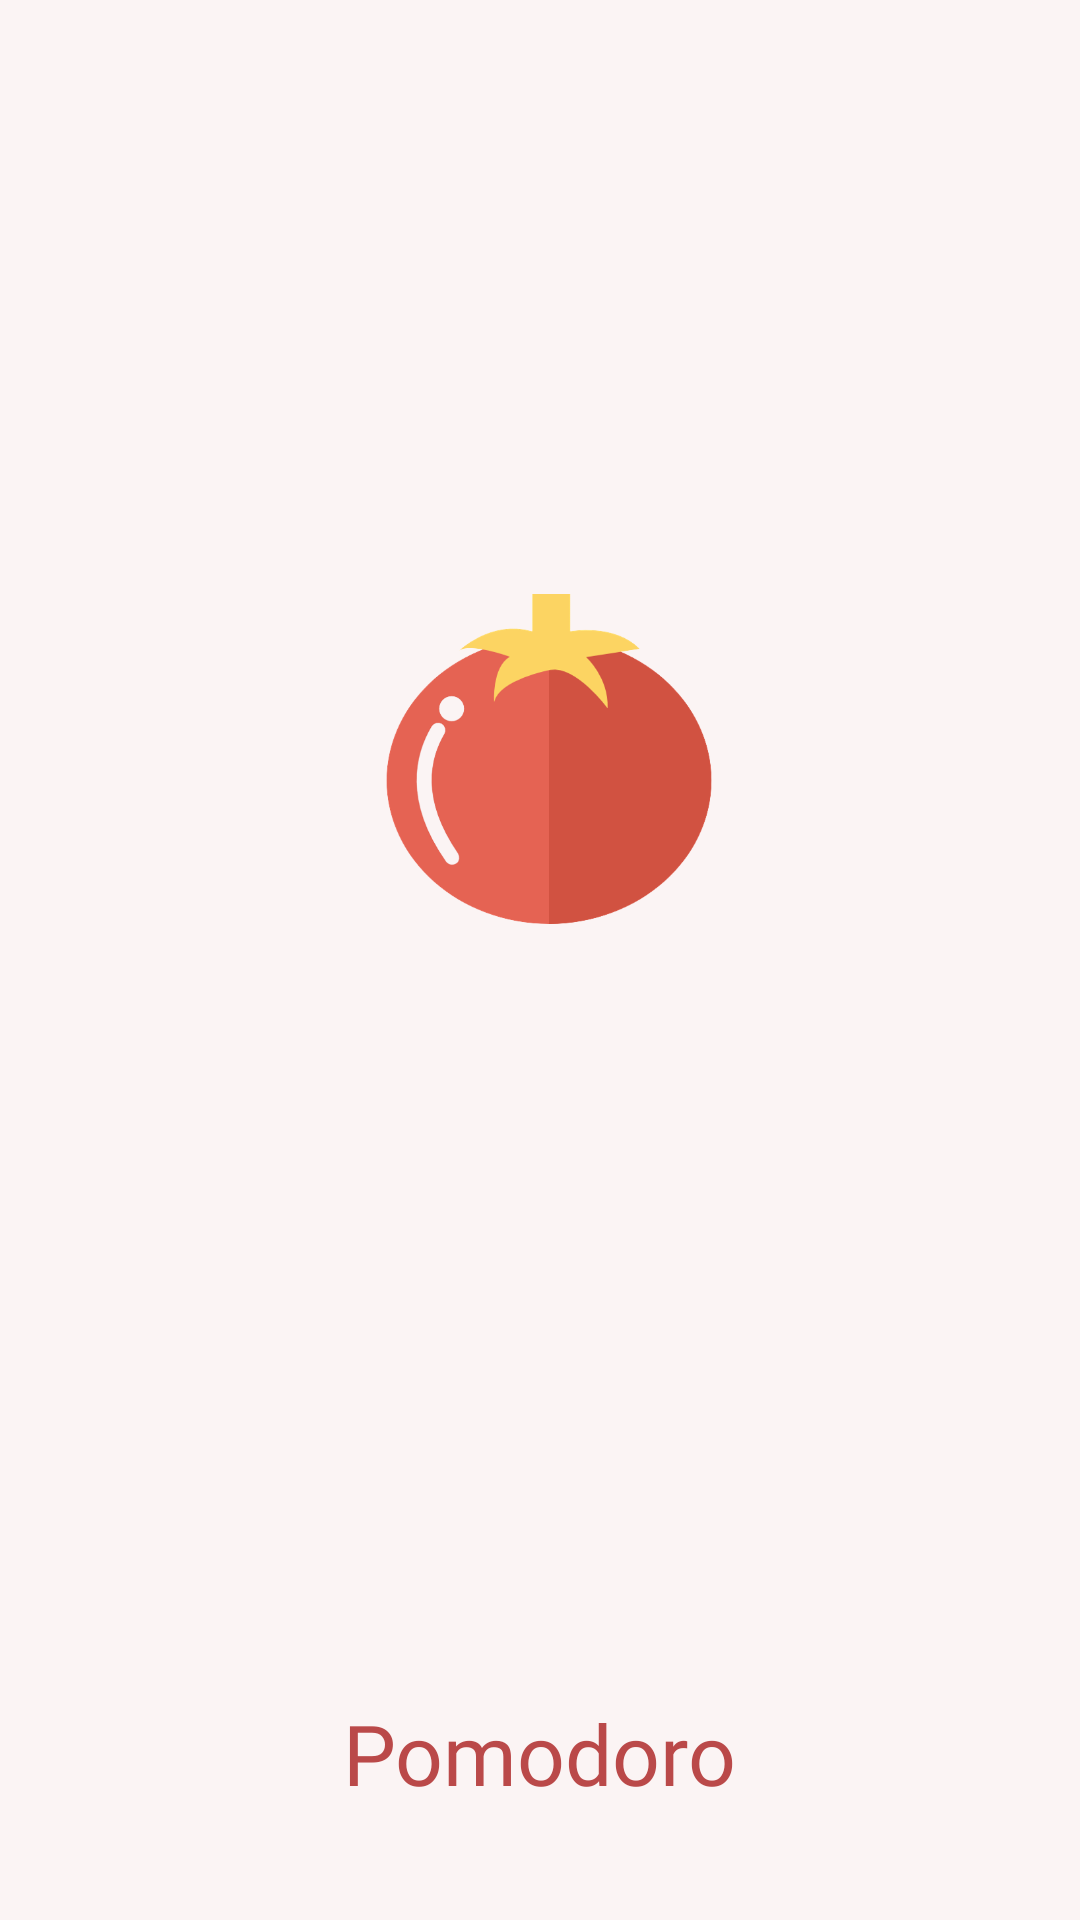

This screen was rendered from an Android layout file. Write that file and the resources it references.
<!-- AndroidManifest.xml: application theme AppTheme -->
<!-- res/layout/activity_splashscreen.xml -->
<?xml version="1.0" encoding="utf-8"?>
<androidx.constraintlayout.widget.ConstraintLayout xmlns:android="http://schemas.android.com/apk/res/android"
    xmlns:app="http://schemas.android.com/apk/res-auto"
    xmlns:tools="http://schemas.android.com/tools"
    android:layout_width="match_parent"
    android:layout_height="match_parent"
    tools:context=".activity.Splashscreen"
    android:background="@color/accent">

    <ImageView
        android:id="@+id/imageView"
        android:layout_width="110dp"
        android:layout_height="114dp"
        android:layout_marginStart="120dp"
        android:layout_marginTop="196dp"
        android:layout_marginEnd="116dp"
        android:src="@drawable/sslogo"
        app:layout_constraintEnd_toEndOf="parent"
        app:layout_constraintHorizontal_bias="0.576"
        app:layout_constraintStart_toStartOf="parent"
        app:layout_constraintTop_toTopOf="parent" />

    <TextView
        android:layout_width="wrap_content"
        android:layout_height="wrap_content"
        android:layout_marginStart="136dp"
        android:layout_marginTop="100dp"
        android:layout_marginEnd="138dp"
        android:layout_marginBottom="37dp"
        android:fontFamily="@font/pacifico_regular"
        android:text="Pomodoro"
        android:textColor="@color/main"
        android:textSize="28dp"
        app:layout_constraintBottom_toBottomOf="parent"
        app:layout_constraintEnd_toEndOf="parent"
        app:layout_constraintHorizontal_bias="0.486"
        app:layout_constraintStart_toStartOf="parent"
        app:layout_constraintTop_toBottomOf="@+id/imageView"
        app:layout_constraintVertical_bias="1.0" />
</androidx.constraintlayout.widget.ConstraintLayout>
<!-- resources referenced by this layout -->
<resources>
  <color name="accent">#FBF4F4</color>
  <color name="main">#BA4949</color>
  <!-- drawable sslogo: png bitmap (drawable-v24, 36524 bytes) -->
  <style name="AppTheme" parent="Theme.AppCompat.Light.NoActionBar">
          
          <item name="colorPrimary">@color/main</item>
          <item name="colorPrimaryDark">@color/secondary</item>
          <item name="colorAccent">@color/main</item>
          <item name="android:statusBarColor">@color/secondary</item>
      </style>
  <color name="secondary">#C15C5C</color>
</resources>
